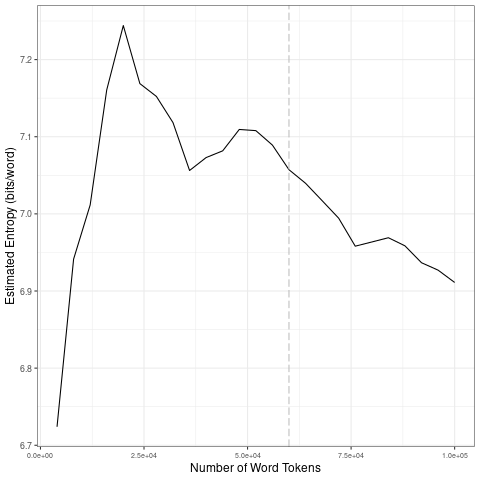

Data behind this chart, as committed beside it:
file, entropy.Corpus.Size, entropy.Entropy, sd.Corpus.Size, sd.SD
data/fr_by_timestamp/2023-06-05_tokens_1…, 4000, 6.724, 20000, 0.2024
data/fr_by_timestamp/2023-06-05_tokens_1…, 8000, 6.941, 40000, 0.04874
data/fr_by_timestamp/2023-06-05_tokens_1…, 12000, 7.012, 60000, 0.02143
data/fr_by_timestamp/2023-06-05_tokens_1…, 16000, 7.161, 80000, 0.03476
data/fr_by_timestamp/2023-06-05_tokens_1…, 20000, 7.244, 1e+05, 0.02347
data/fr_by_timestamp/2023-06-05_tokens_1…, 24000, 7.169, 20000, 0.2024
data/fr_by_timestamp/2023-06-05_tokens_1…, 28000, 7.152, 40000, 0.04874
data/fr_by_timestamp/2023-06-05_tokens_1…, 32000, 7.118, 60000, 0.02143
data/fr_by_timestamp/2023-06-05_tokens_1…, 36000, 7.056, 80000, 0.03476
data/fr_by_timestamp/2023-06-05_tokens_1…, 40000, 7.073, 1e+05, 0.02347
data/fr_by_timestamp/2023-06-05_tokens_1…, 44000, 7.082, 20000, 0.2024
data/fr_by_timestamp/2023-06-05_tokens_1…, 48000, 7.109, 40000, 0.04874
data/fr_by_timestamp/2023-06-05_tokens_1…, 52000, 7.108, 60000, 0.02143
data/fr_by_timestamp/2023-06-05_tokens_1…, 56000, 7.089, 80000, 0.03476
data/fr_by_timestamp/2023-06-05_tokens_1…, 60000, 7.057, 1e+05, 0.02347
data/fr_by_timestamp/2023-06-05_tokens_1…, 64000, 7.04, 20000, 0.2024
data/fr_by_timestamp/2023-06-05_tokens_1…, 68000, 7.017, 40000, 0.04874
data/fr_by_timestamp/2023-06-05_tokens_1…, 72000, 6.994, 60000, 0.02143
data/fr_by_timestamp/2023-06-05_tokens_1…, 76000, 6.958, 80000, 0.03476
data/fr_by_timestamp/2023-06-05_tokens_1…, 80000, 6.964, 1e+05, 0.02347
data/fr_by_timestamp/2023-06-05_tokens_1…, 84000, 6.969, 20000, 0.2024
data/fr_by_timestamp/2023-06-05_tokens_1…, 88000, 6.959, 40000, 0.04874
data/fr_by_timestamp/2023-06-05_tokens_1…, 92000, 6.937, 60000, 0.02143
data/fr_by_timestamp/2023-06-05_tokens_1…, 96000, 6.927, 80000, 0.03476
data/fr_by_timestamp/2023-06-05_tokens_1…, 1e+05, 6.911, 1e+05, 0.02347
